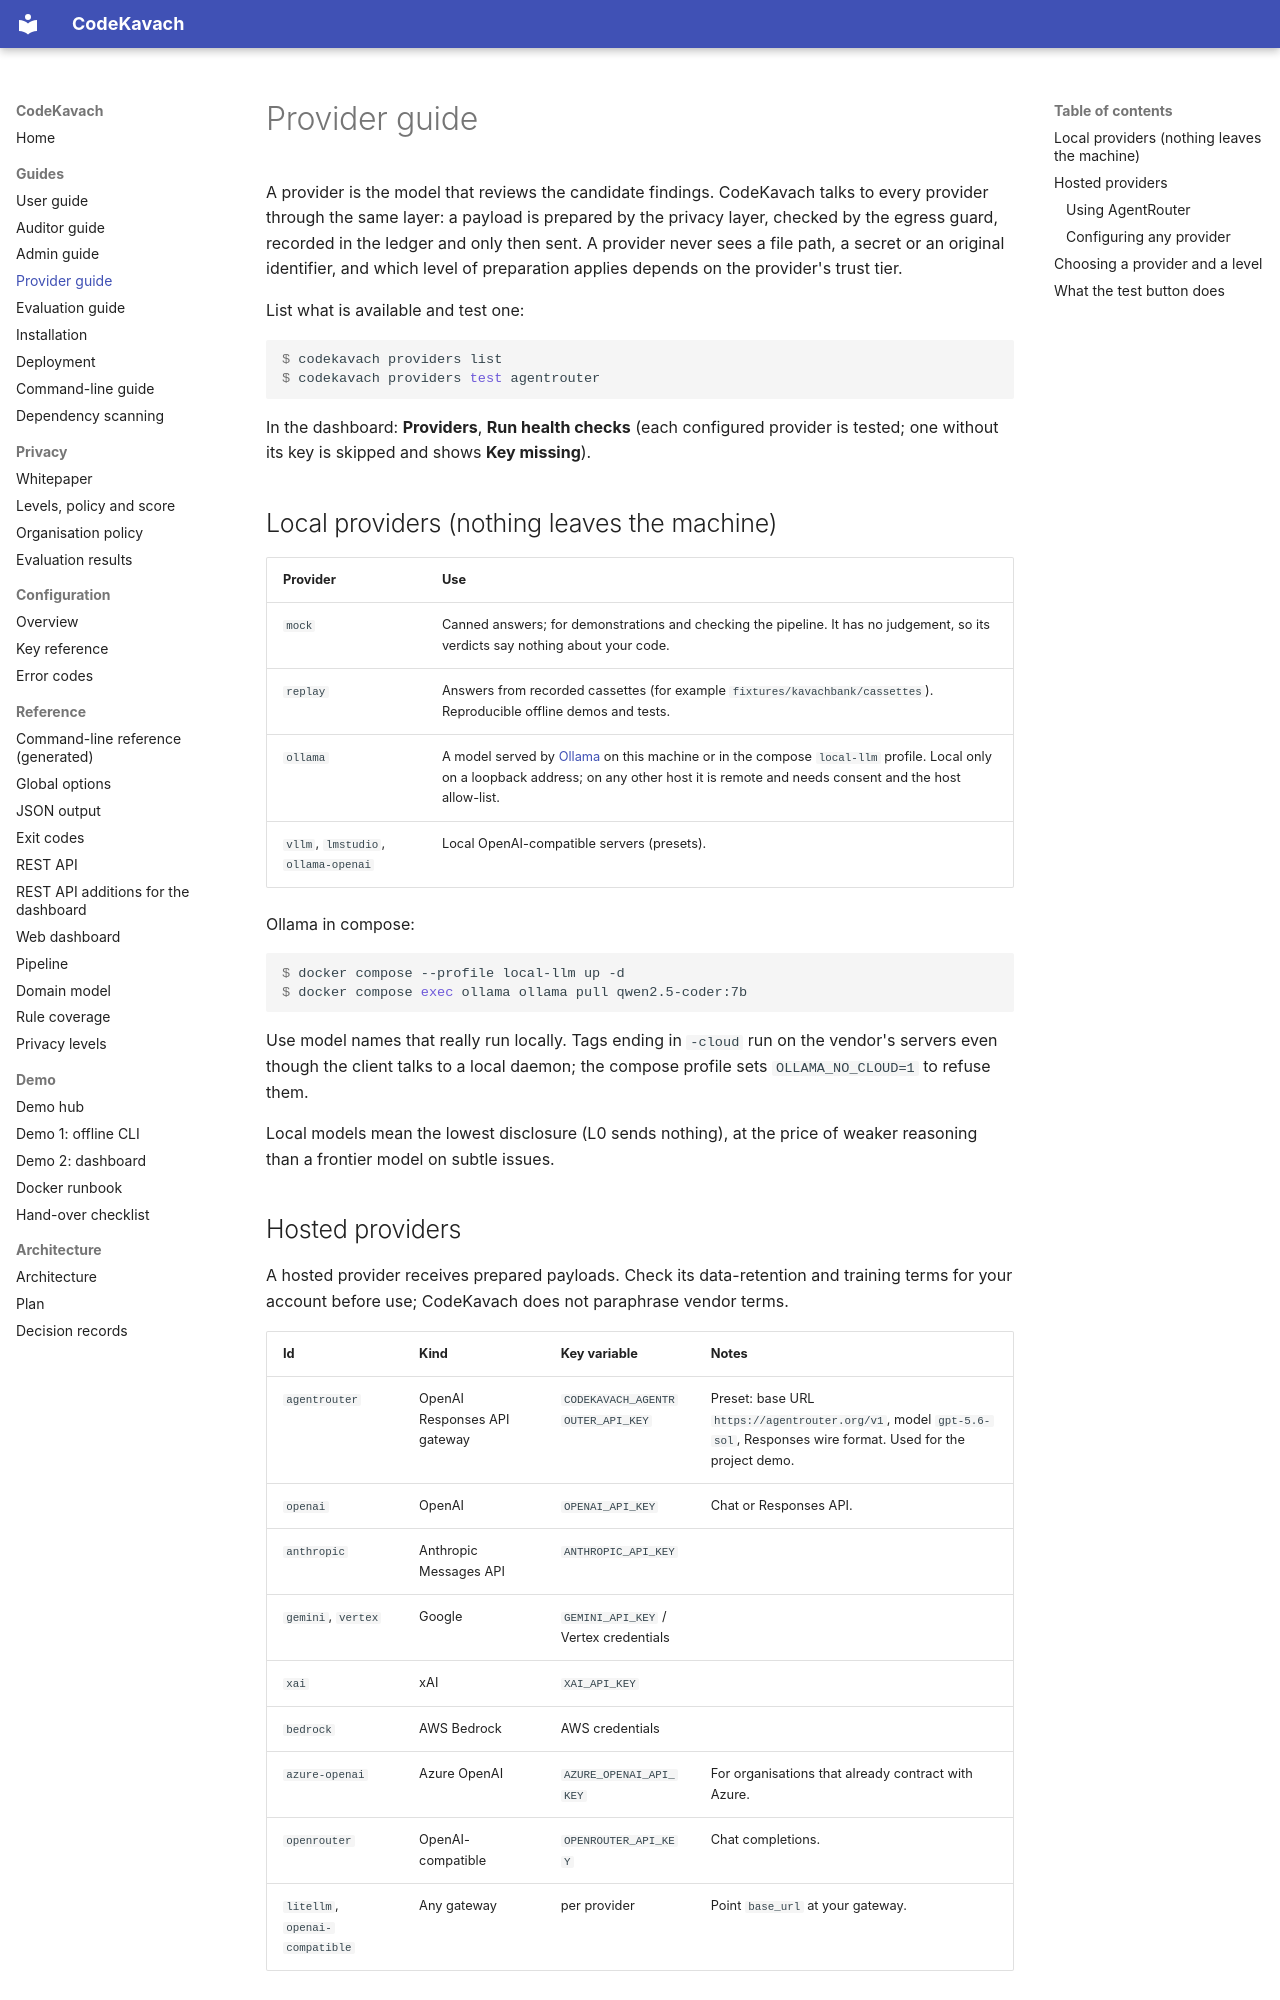

repository: jatinsingh1603/Source-Code-Review-Tool-TIET · page: guide/providers/index.html · generator: mkdocs

# Provider guide

A provider is the model that reviews the candidate findings. CodeKavach talks to every provider through the same layer: a payload is prepared by the privacy layer, checked by the egress guard, recorded in the ledger and only then sent. A provider never sees a file path, a secret or an original identifier, and which level of preparation applies depends on the provider's trust tier.

List what is available and test one:

```console
$ codekavach providers list
$ codekavach providers test agentrouter
```

In the dashboard: **Providers**, **Run health checks** (each configured provider is tested; one without its key is skipped and shows **Key missing**).

## Local providers (nothing leaves the machine)

| Provider | Use |
|----------|-----|
| `mock` | Canned answers; for demonstrations and checking the pipeline. It has no judgement, so its verdicts say nothing about your code. |
| `replay` | Answers from recorded cassettes (for example `fixtures/kavachbank/cassettes`). Reproducible offline demos and tests. |
| `ollama` | A model served by [Ollama](https://ollama.com) on this machine or in the compose `local-llm` profile. Local only on a loopback address; on any other host it is remote and needs consent and the host allow-list. |
| `vllm`, `lmstudio`, `ollama-openai` | Local OpenAI-compatible servers (presets). |

Ollama in compose:

```console
$ docker compose --profile local-llm up -d
$ docker compose exec ollama ollama pull qwen2.5-coder:7b
```

Use model names that really run locally. Tags ending in `-cloud` run on the vendor's servers even though the client talks to a local daemon; the compose profile sets `OLLAMA_NO_CLOUD=1` to refuse them.

Local models mean the lowest disclosure (L0 sends nothing), at the price of weaker reasoning than a frontier model on subtle issues.

## Hosted providers

A hosted provider receives prepared payloads. Check its data-retention and training terms for your account before use; CodeKavach does not paraphrase vendor terms.

| Id | Kind | Key variable | Notes |
|----|------|--------------|-------|
| `agentrouter` | OpenAI Responses API gateway | `CODEKAVACH_AGENTROUTER_API_KEY` | Preset: base URL `https://agentrouter.org/v1`, model `gpt-5.6-sol`, Responses wire format. Used for the project demo. |
| `openai` | OpenAI | `OPENAI_API_KEY` | Chat or Responses API. |
| `anthropic` | Anthropic Messages API | `ANTHROPIC_API_KEY` | |
| `gemini`, `vertex` | Google | `GEMINI_API_KEY` / Vertex credentials | |
| `xai` | xAI | `XAI_API_KEY` | |
| `bedrock` | AWS Bedrock | AWS credentials | |
| `azure-openai` | Azure OpenAI | `AZURE_OPENAI_API_KEY` | For organisations that already contract with Azure. |
| `openrouter` | OpenAI-compatible | `OPENROUTER_API_KEY` | Chat completions. |
| `litellm`, `openai-compatible` | Any gateway | per provider | Point `base_url` at your gateway. |
